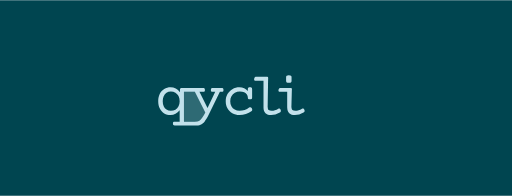
t = 0.00 s
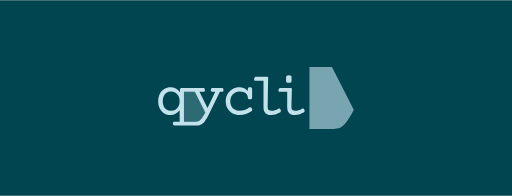
t = 0.27 s
t = 0.53 s: frame unchanged from t = 0.27 s, image omitted
t = 0.80 s: frame unchanged from t = 0.27 s, image omitted
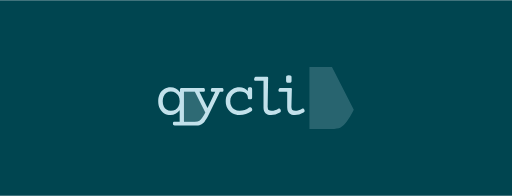
t = 1.07 s
t = 1.33 s: frame unchanged from t = 0.00 s, image omitted

The animated SVG that drew these frames (rendered in a browser with its animation timeline set to each time). Animation: 1 SMIL element (animate=1); one cycle of 1.60 s, repeats indefinitely.

<svg viewBox="0 0 2618 1000" xmlns="http://www.w3.org/2000/svg" fill-rule="evenodd" clip-rule="evenodd" stroke-linejoin="round" stroke-miterlimit="2"><path fill="#004550" d="M0 0h4236.055v1000H0z"/><path d="M893.494 640.796c-3.32 0-5.687-.757-7.102-2.27-1.416-1.513-2.123-4.076-2.123-7.688s.707-6.174 2.123-7.687c1.415-1.513 3.783-2.27 7.102-2.27h25.186V563.04c-12.593 16.108-28.066 24.161-46.419 24.161-12.105 0-22.94-2.855-32.508-8.566-9.567-5.71-17.084-13.911-22.55-24.6-5.467-10.69-8.2-23.259-8.2-37.707s2.733-27.017 8.2-37.706c5.466-10.69 12.983-18.89 22.55-24.601 9.567-5.71 20.403-8.567 32.508-8.567 9.567 0 18.402 2.148 26.504 6.443 8.103 4.296 15.23 10.446 21.38 18.451v-11.715c0-3.612.708-6.174 2.123-7.687 1.416-1.513 3.783-2.27 7.102-2.27h109.239c3.319 0 5.686.757 7.102 2.27 1.415 1.513 2.123 4.075 2.123 7.687 0 3.613-.708 6.175-2.123 7.688-1.416 1.513-3.783 2.27-7.102 2.27h-18.744l41.295 82.295 39.39-82.295h-13.033c-3.319 0-5.686-.757-7.102-2.27-1.415-1.513-2.123-4.075-2.123-7.688 0-3.612.708-6.174 2.123-7.687 1.416-1.513 3.783-2.27 7.102-2.27h45.98c3.32 0 5.687.757 7.102 2.27 1.416 1.513 2.124 4.075 2.124 7.687 0 3.613-.708 6.175-2.124 7.688-1.415 1.513-3.783 2.27-7.102 2.27h-9.078l-59.892 122.71c-6.345 12.984-12.601 22.16-18.654 29.58-6.052 7.42-12.861 12.037-20.427 15.503-7.566 3.465-16.767 4.021-27.603 4.412-.35.01-104.35 0-104.35 0zM995.997 468.59h-55.352v152.29h54.27c9.371-.488 16.815-1.226 22.33-3.861 5.516-2.636 10.592-7.976 15.23-14.37 4.637-6.394 10.38-15.35 17.116-28.92l-53.594-105.14zm-122.271-1.464c-8.689 0-16.157 2.074-22.405 6.223-6.248 4.149-11.007 9.933-14.277 17.352-3.27 7.42-4.906 15.961-4.906 25.626 0 9.664 1.636 18.207 4.906 25.626 3.27 7.419 8.03 13.203 14.277 17.352 6.248 4.15 13.716 6.223 22.405 6.223 8.688 0 16.424-1.952 23.21-5.857 6.784-3.905 12.104-9.567 15.96-16.986 3.856-7.42 5.784-16.205 5.784-26.358 0-10.153-1.928-18.939-5.784-26.358-3.856-7.419-9.176-13.081-15.96-16.986-6.786-3.905-14.522-5.857-23.21-5.857zM1278.369 445.429c3.899 0 6.598.9 8.397 2.099 1.5 1.5 2.4 3.899 2.4 7.497v42.285c0 3.6-.9 5.998-2.4 7.498-1.8 1.5-4.498 2.099-8.397 2.099-4.199 0-6.898-.6-8.697-2.1-1.5-1.499-2.4-3.898-2.4-7.497 0-5.698-1.499-11.096-4.797-15.594-3-4.798-7.798-8.097-13.796-10.796-6.297-2.4-13.795-3.899-22.492-3.899-9.296 0-17.693 2.1-25.19 6.298a46.933 46.933 0 00-17.395 17.694c-4.198 7.497-6.297 15.894-6.297 25.19 0 9.597 2.099 17.994 5.997 25.492 3.9 7.497 9.597 13.195 16.795 17.394 7.197 4.198 15.294 6.297 24.59 6.297 8.998 0 17.695-1.2 26.392-3.898 8.397-3 15.894-6.898 22.792-12.296 2.099-1.5 4.198-2.4 5.698-2.4 2.999 0 5.698 2.1 8.097 5.999 1.5 2.699 2.099 4.798 2.099 7.197 0 3.3-1.5 6.298-4.498 8.397-8.098 5.998-17.094 10.497-27.89 13.795-10.497 3.3-21.593 5.099-32.69 5.099-13.794 0-26.09-3.3-36.886-9.297-10.796-6.298-18.893-14.695-24.891-25.191-5.698-10.796-8.697-23.092-8.697-36.587 0-13.496 2.999-25.491 8.997-36.288 5.997-10.496 14.095-19.193 24.89-25.19 10.797-6.298 22.793-9.297 36.588-9.297 8.697 0 16.794 1.5 23.991 4.798 7.198 3.299 13.496 7.797 18.594 13.495v-8.697c0-3.598.9-5.998 2.399-7.497 1.8-1.2 4.498-2.1 8.697-2.1zM1363.551 391.748c2.7 0 4.798.6 5.998 1.5 1.2 1.199 1.8 2.698 1.8 5.097 0 1.5-.3 2.7-.3 3.599 0 0-1.8 144.25-1.8 146.348 0 6.298 1.5 10.497 4.798 13.496 3.3 2.699 8.098 3.898 14.995 3.898 5.398 0 11.096-.9 16.494-2.699a76.367 76.367 0 0017.394-8.397c1.5-.9 3-1.2 4.199-1.2 1.8 0 3.299.6 4.498 1.8 1.5 1.2 2.4 2.999 3.299 5.098.9 2.1 1.2 3.899 1.2 5.998 0 3.299-1.8 5.998-5.399 8.097-14.994 8.697-29.69 12.896-44.084 12.896-12.596 0-22.192-3.3-29.09-9.897-6.897-6.298-10.196-15.295-10.196-26.99V411.84h-40.186c-2.7 0-4.499-.6-5.698-1.5-1.5-.9-2.1-2.699-2.1-5.098 0-1.5.3-2.4.3-3.299.9-3.599 2.1-6.298 3.6-7.797 1.799-1.5 4.198-2.4 7.497-2.4h52.781z" fill="#c2e1eb" fill-rule="nonzero"/><path d="M1477.02 384.25c5.398 0 8.997.9 10.796 2.4 2.1 1.199 3 3.598 3 7.197v19.193c0 3.299-.9 5.998-3 7.198-1.799 1.499-5.398 2.099-10.796 2.099s-8.997-.6-11.096-2.1c-1.8-1.199-2.999-3.898-2.999-7.197v-19.193c0-3.599 1.2-5.998 2.999-7.198 2.1-1.5 5.698-2.399 11.096-2.399zM1484.96 448.727c2.7 0 4.5.3 5.699 1.5 1.5.9 2.099 2.4 2.099 4.798 0 1.5-.3 2.7-.3 3.599 0 0-1.8 87.27-1.8 89.668 0 5.998 1.5 10.497 4.5 13.496 3.298 2.699 8.096 3.898 14.994 3.898 5.698 0 11.096-.9 16.794-2.699 5.398-1.8 11.096-4.498 17.394-8.397 1.2-.9 2.699-1.2 4.198-1.2 1.5 0 3 .6 4.499 1.8 1.2 1.2 2.399 2.999 3.299 5.098.9 2.1 1.2 3.899 1.2 5.998 0 3.299-1.8 5.998-5.699 8.097-14.695 8.697-29.39 12.896-43.784 12.896-12.596 0-22.193-3.3-29.09-9.897-6.898-6.298-10.197-15.295-10.197-26.99 0-3.899-.3-81.871-.3-81.871h-36.887c-2.699 0-4.798-.3-5.997-1.5-1.2-.9-1.8-2.699-1.8-5.098 0-.3 0-1.5.3-3.299.6-3.599 1.8-6.298 3.599-7.797 1.5-1.5 4.198-2.1 7.497-2.1h49.783z" fill="#c2e1eb"/><g><path d="M995.997 468.59h-55.352v152.291h54.27c9.371-.488 16.815-1.226 22.33-3.861 5.516-2.636 10.592-7.976 15.23-14.37 4.637-6.394 10.38-15.35 17.116-28.92l-53.594-105.14z" fill="#c2e1eb" fill-opacity=".24"/></g><g><path d="M1697.465 341.532H1582.27V658.47h112.943c19.504-1.015 34.994-2.55 46.473-8.036 11.48-5.486 22.044-16.598 31.694-29.905 9.65-13.307 21.605-31.947 35.623-60.187l-111.538-218.81z" fill="#c2e1eb" fill-opacity=".62"><animate attributeName="opacity" attributeType="XML" begin="0" dur="1.6s" values="0;1;1;1;1;1;1;1;1;1;1;1;1;1;1;1;1;0;0;0;0;0;0;0;0;0;" repeatCount="indefinite"/></path></g></svg>